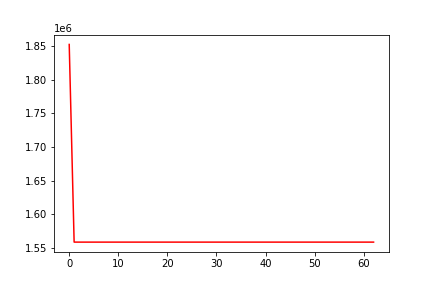

The file beside this chart, header and first rows:
, 0
0, 1852598
1, 1558905
2, 1558888
3, 1558888
4, 1558888
5, 1558888
6, 1558888
7, 1558888
8, 1558888
9, 1558888
10, 1558888
11, 1558888
12, 1558888
13, 1558888
14, 1558888
15, 1558888
16, 1558888
17, 1558888
18, 1558888
19, 1558888
20, 1558888
21, 1558888
22, 1558888
23, 1558888
24, 1558888
25, 1558888
26, 1558888
27, 1558888
28, 1558888
29, 1558888
30, 1558888
31, 1558888
32, 1558888
33, 1558888
34, 1558888
35, 1558888
36, 1558888
37, 1558888
38, 1558888
39, 1558888
40, 1558888
41, 1558888
42, 1558888
43, 1558888
44, 1558888
45, 1558888
46, 1558888
47, 1558888
48, 1558888
49, 1558888
50, 1558888
51, 1558888
52, 1558888
53, 1558888
54, 1558888
55, 1558888
56, 1558888
57, 1558888
58, 1558888
59, 1558888
... 3 more rows
